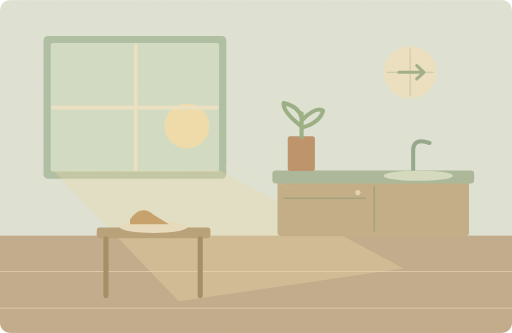
t = 0.00 s
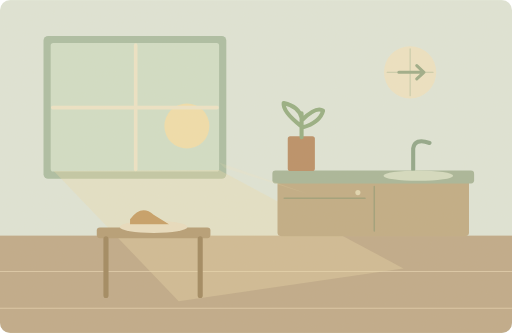
t = 1.25 s
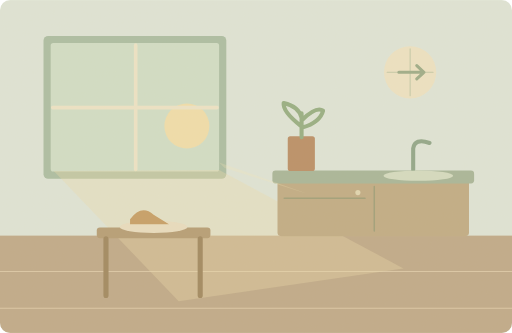
t = 3.75 s
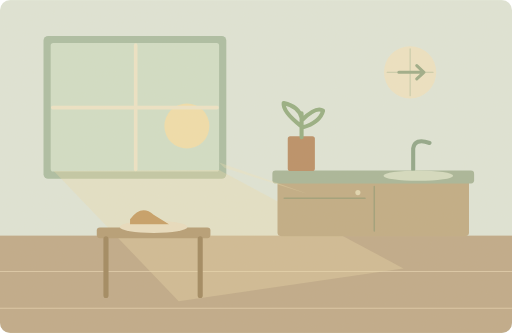
t = 5.00 s
t = 6.25 s: frame unchanged from t = 3.75 s, image omitted
t = 8.75 s: frame unchanged from t = 1.25 s, image omitted

The animated SVG that drew these frames (rendered in a browser with its animation timeline set to each time). Animation: 1 SMIL element (animate=1); one cycle of 10.00 s, repeats indefinitely.

<svg xmlns="http://www.w3.org/2000/svg" width="1000" height="650" viewBox="0 0 1000 650" role="img" aria-labelledby="title desc"><title id="title">单词小故事</title><desc id="desc">Our kitchen window faces east and catches the morning sun.</desc><metadata>{"wordId": "east", "dailyExample": "Our kitchen window faces east and catches the morning sun.", "source": "https://github.com/go1app/word-atlas/blob/main/public/atlas/entries/1.json", "attribution": "Word Atlas contributors — CC BY 4.0", "license": "https://creativecommons.org/licenses/by/4.0/", "changes": "New original vector animation interpreting the daily example.", "durationSeconds": 10}</metadata><defs><clipPath id="frame"><rect width="1000" height="650" rx="20"/></clipPath><filter id="paper"><feTurbulence type="fractalNoise" baseFrequency=".74" numOctaves="3" stitchTiles="stitch"/><feColorMatrix type="saturate" values="0"/><feComponentTransfer><feFuncA type="linear" slope=".065"/></feComponentTransfer><feBlend in="SourceGraphic" mode="soft-light"/></filter><filter id="glow" x="-100%" y="-100%" width="300%" height="300%"><feGaussianBlur stdDeviation="8"/></filter></defs><g clip-path="url(#frame)"><rect x="0" y="0" width="1000" height="650" rx="0" fill="#dfe6d9" /><rect x="0" y="460" width="1000" height="190" rx="0" fill="#bea887" /><path d="M0 530H1000M0 602H1000" fill="none" stroke="#dbc7a6" stroke-width="2" stroke-linecap="round" stroke-linejoin="round" /><rect x="85" y="70" width="357" height="279" rx="9" fill="#a9bda2" /><rect x="99" y="84" width="329" height="251" rx="5" fill="#d1dfc8" /><circle cx="365" cy="246" r="44" fill="#f1dfaa" /><path d="M265 88V331M103 210H424" fill="none" stroke="#eee5c7" stroke-width="7" stroke-linecap="round" stroke-linejoin="round" /><path d="M105 334L428 332 788 524 349 588Z" fill="#ead9a8" stroke="none" stroke-width="2" stroke-linecap="round" stroke-linejoin="round" opacity=".35"/><rect x="542" y="351" width="374" height="110" rx="7" fill="#bfab83" /><rect x="532" y="333" width="394" height="25" rx="6" fill="#a6b598" /><path d="M731 364V451M555 387H713" fill="none" stroke="#9c9c76" stroke-width="3" stroke-linecap="round" stroke-linejoin="round" /><circle cx="699" cy="376" r="5" fill="#e1d7b1" /><path d="M807 332V290Q810 269 839 279" fill="none" stroke="#8da588" stroke-width="8" stroke-linecap="round" stroke-linejoin="round" /><ellipse cx="817" cy="343" rx="68" ry="10" fill="#d4ddc2"/><rect x="562" y="266" width="53" height="68" rx="5" fill="#b98c64" /><path d="M589 268V221M588 246Q552 218 554 201Q584 208 589 230M590 234Q618 207 631 216Q625 239 590 249" fill="none" stroke="#93ad80" stroke-width="8" stroke-linecap="round" stroke-linejoin="round" /><rect x="189" y="444" width="222" height="21" rx="6" fill="#b49b73" /><path d="M207 466V577M391 466V577" fill="none" stroke="#9e855d" stroke-width="10" stroke-linecap="round" stroke-linejoin="round" /><ellipse cx="300" cy="443" rx="66" ry="12" fill="#e9dec0"/><path d="M254 428Q276 398 300 419L330 438H254Z" fill="#c59d63" stroke="none" stroke-width="2" stroke-linecap="round" stroke-linejoin="round" /><circle cx="801" cy="141" r="51" fill="#eee4c4" /><path d="M801 95V187M756 141H846" fill="none" stroke="#c1c8a6" stroke-width="2" stroke-linecap="round" stroke-linejoin="round" /><path d="M779 141H828L814 128M828 141L814 154" fill="none" stroke="#9aaa86" stroke-width="6" stroke-linecap="round" stroke-linejoin="round" /><g><animate attributeName="opacity" values=".1;.3;.1" keyTimes="0;.5;1" dur="10s" repeatCount="indefinite"/><path d="M428 317L600 378 439 328Z" fill="#f5e5b6" stroke="none" stroke-width="2" stroke-linecap="round" stroke-linejoin="round" /></g><rect width="1000" height="650" fill="#ddc8a0" opacity=".14" filter="url(#paper)" pointer-events="none"/></g></svg>
